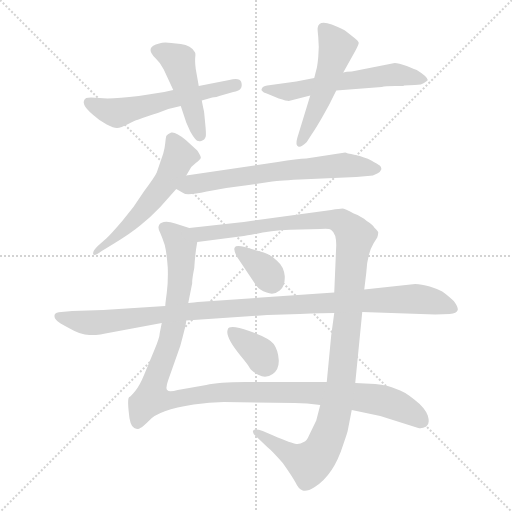
t = 0.00 s
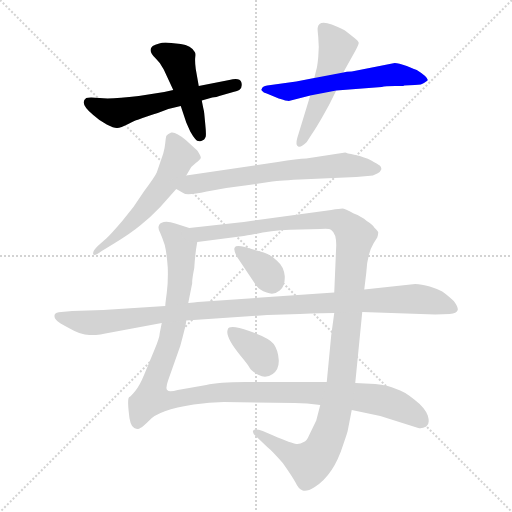
t = 1.78 s
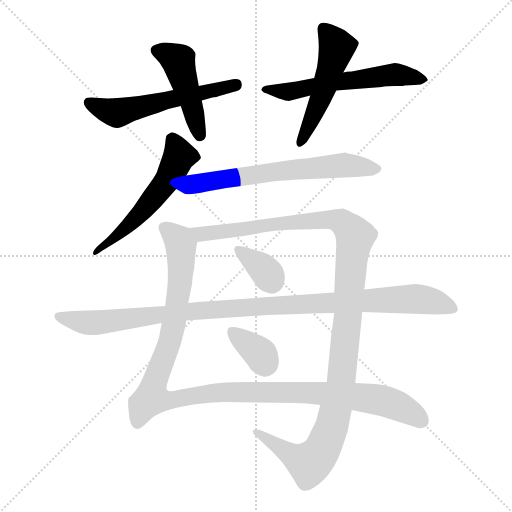
t = 3.56 s
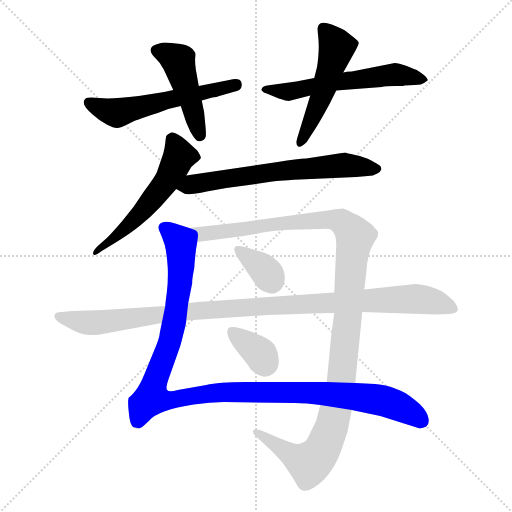
t = 5.34 s
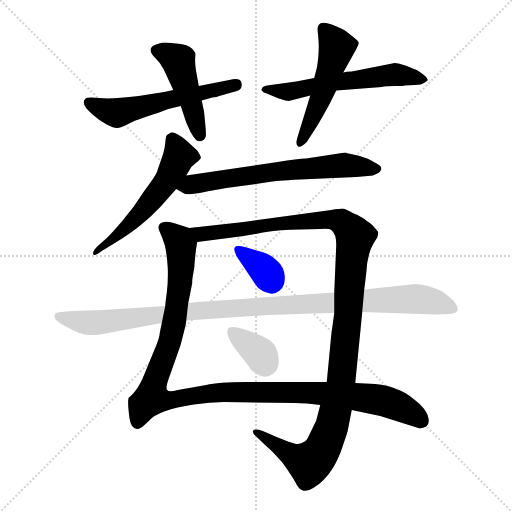
t = 7.12 s
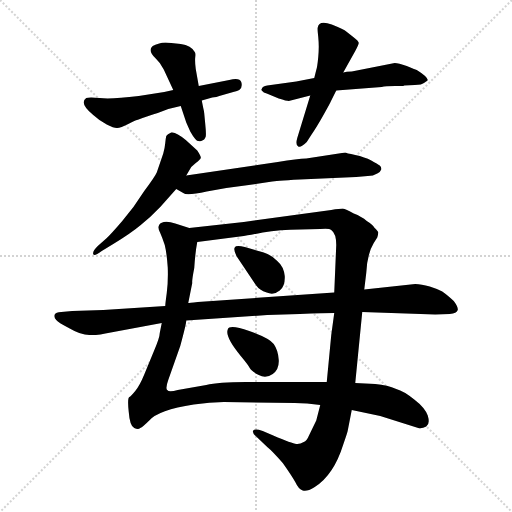
t = 8.90 s

The animated SVG that drew these frames (rendered in a browser with its animation timeline set to each time). Animation: 11 CSS @keyframes rules; one cycle of 8.90 s.

<svg version="1.1" viewBox="0 0 1024 1024" xmlns="http://www.w3.org/2000/svg">
  <g stroke="lightgray" stroke-dasharray="1,1" stroke-width="1" transform="scale(4, 4)">
    <line x1="0" y1="0" x2="256" y2="256"></line>
    <line x1="256" y1="0" x2="0" y2="256"></line>
    <line x1="128" y1="0" x2="128" y2="256"></line>
    <line x1="0" y1="128" x2="256" y2="128"></line>
  </g>
<g transform="scale(1, -1) translate(0, -855)">
   <style type="text/css">
    @keyframes keyframes0 {
      from {
       stroke: blue;
       stroke-dashoffset: 560;
       stroke-width: 128;
       }
       65% {
       animation-timing-function: step-end;
       stroke: blue;
       stroke-dashoffset: 0;
       stroke-width: 128;
       }
       to {
       stroke: black;
       stroke-width: 1024;
       }
       }
       #make-me-a-hanzi-animation-0 {
         animation: keyframes0 0.705729s both;
         animation-delay: 0.000000s;
         animation-timing-function: linear;
       }
    @keyframes keyframes1 {
      from {
       stroke: blue;
       stroke-dashoffset: 455;
       stroke-width: 128;
       }
       60% {
       animation-timing-function: step-end;
       stroke: blue;
       stroke-dashoffset: 0;
       stroke-width: 128;
       }
       to {
       stroke: black;
       stroke-width: 1024;
       }
       }
       #make-me-a-hanzi-animation-1 {
         animation: keyframes1 0.620280s both;
         animation-delay: 0.705729s;
         animation-timing-function: linear;
       }
    @keyframes keyframes2 {
      from {
       stroke: blue;
       stroke-dashoffset: 577;
       stroke-width: 128;
       }
       65% {
       animation-timing-function: step-end;
       stroke: blue;
       stroke-dashoffset: 0;
       stroke-width: 128;
       }
       to {
       stroke: black;
       stroke-width: 1024;
       }
       }
       #make-me-a-hanzi-animation-2 {
         animation: keyframes2 0.719564s both;
         animation-delay: 1.326009s;
         animation-timing-function: linear;
       }
    @keyframes keyframes3 {
      from {
       stroke: blue;
       stroke-dashoffset: 507;
       stroke-width: 128;
       }
       62% {
       animation-timing-function: step-end;
       stroke: blue;
       stroke-dashoffset: 0;
       stroke-width: 128;
       }
       to {
       stroke: black;
       stroke-width: 1024;
       }
       }
       #make-me-a-hanzi-animation-3 {
         animation: keyframes3 0.662598s both;
         animation-delay: 2.045573s;
         animation-timing-function: linear;
       }
    @keyframes keyframes4 {
      from {
       stroke: blue;
       stroke-dashoffset: 552;
       stroke-width: 128;
       }
       64% {
       animation-timing-function: step-end;
       stroke: blue;
       stroke-dashoffset: 0;
       stroke-width: 128;
       }
       to {
       stroke: black;
       stroke-width: 1024;
       }
       }
       #make-me-a-hanzi-animation-4 {
         animation: keyframes4 0.699219s both;
         animation-delay: 2.708171s;
         animation-timing-function: linear;
       }
    @keyframes keyframes5 {
      from {
       stroke: blue;
       stroke-dashoffset: 655;
       stroke-width: 128;
       }
       68% {
       animation-timing-function: step-end;
       stroke: blue;
       stroke-dashoffset: 0;
       stroke-width: 128;
       }
       to {
       stroke: black;
       stroke-width: 1024;
       }
       }
       #make-me-a-hanzi-animation-5 {
         animation: keyframes5 0.783040s both;
         animation-delay: 3.407389s;
         animation-timing-function: linear;
       }
    @keyframes keyframes6 {
      from {
       stroke: blue;
       stroke-dashoffset: 1170;
       stroke-width: 128;
       }
       79% {
       animation-timing-function: step-end;
       stroke: blue;
       stroke-dashoffset: 0;
       stroke-width: 128;
       }
       to {
       stroke: black;
       stroke-width: 1024;
       }
       }
       #make-me-a-hanzi-animation-6 {
         animation: keyframes6 1.202148s both;
         animation-delay: 4.190430s;
         animation-timing-function: linear;
       }
    @keyframes keyframes7 {
      from {
       stroke: blue;
       stroke-dashoffset: 1189;
       stroke-width: 128;
       }
       79% {
       animation-timing-function: step-end;
       stroke: blue;
       stroke-dashoffset: 0;
       stroke-width: 128;
       }
       to {
       stroke: black;
       stroke-width: 1024;
       }
       }
       #make-me-a-hanzi-animation-7 {
         animation: keyframes7 1.217611s both;
         animation-delay: 5.392578s;
         animation-timing-function: linear;
       }
    @keyframes keyframes8 {
      from {
       stroke: blue;
       stroke-dashoffset: 352;
       stroke-width: 128;
       }
       53% {
       animation-timing-function: step-end;
       stroke: blue;
       stroke-dashoffset: 0;
       stroke-width: 128;
       }
       to {
       stroke: black;
       stroke-width: 1024;
       }
       }
       #make-me-a-hanzi-animation-8 {
         animation: keyframes8 0.536458s both;
         animation-delay: 6.610189s;
         animation-timing-function: linear;
       }
    @keyframes keyframes9 {
      from {
       stroke: blue;
       stroke-dashoffset: 351;
       stroke-width: 128;
       }
       53% {
       animation-timing-function: step-end;
       stroke: blue;
       stroke-dashoffset: 0;
       stroke-width: 128;
       }
       to {
       stroke: black;
       stroke-width: 1024;
       }
       }
       #make-me-a-hanzi-animation-9 {
         animation: keyframes9 0.535645s both;
         animation-delay: 7.146647s;
         animation-timing-function: linear;
       }
    @keyframes keyframes10 {
      from {
       stroke: blue;
       stroke-dashoffset: 1051;
       stroke-width: 128;
       }
       77% {
       animation-timing-function: step-end;
       stroke: blue;
       stroke-dashoffset: 0;
       stroke-width: 128;
       }
       to {
       stroke: black;
       stroke-width: 1024;
       }
       }
       #make-me-a-hanzi-animation-10 {
         animation: keyframes10 1.105306s both;
         animation-delay: 7.682292s;
         animation-timing-function: linear;
       }
</style>
<path d="M 403.5 654.0 L 424.5 660.0 Q 430.5 660.0 445.5 665.0 L 466.5 671.0 Q 487.5 674.0 482.5 691.0 Q 479.5 700.0 458.5 695.0 L 397.5 683.0 L 346.5 675.0 L 328.5 671.0 L 277.5 663.0 Q 220.5 656.0 199.5 659.0 Q 178.5 661.0 172.5 659.0 Q 157.5 649.0 186.5 625.0 Q 199.5 613.0 213.5 606.0 Q 227.5 599.0 233.5 599.0 Q 238.5 598.0 258.5 608.0 Q 267.5 614.0 315.5 629.0 L 336.5 637.0 L 361.5 643.0 L 403.5 654.0 Z" fill="lightgray"></path> 
<path d="M 406.5 639.0 L 403.5 654.0 L 397.5 683.0 L 391.5 717.0 Q 389.5 732.0 390.5 741.0 Q 391.5 749.0 389.5 751.0 Q 382.5 764.0 361.5 767.0 L 342.5 769.0 Q 326.5 771.0 318.5 768.0 Q 287.5 761.0 311.5 738.0 Q 320.5 730.0 327.5 716.0 L 346.5 675.0 L 361.5 643.0 L 372.5 610.0 L 380.5 592.0 Q 385.5 583.0 390.5 577.0 Q 394.5 571.0 402.5 573.0 Q 409.5 575.0 411.5 582.0 Q 412.5 588.0 410.5 607.0 L 408.5 628.0 Q 408.5 631.0 406.5 639.0 Z" fill="lightgray"></path> 
<path d="M 577.5 653.0 L 620.5 664.0 L 672.5 674.0 L 763.5 681.0 Q 770.5 683.0 790.5 683.0 L 806.5 683.0 L 808.5 684.0 L 829.5 685.0 Q 843.5 685.0 849.5 690.0 Q 855.5 694.0 855.5 695.0 Q 854.5 702.0 833.5 715.0 Q 829.5 716.0 813.5 723.0 Q 796.5 729.0 789.5 729.0 L 703.5 712.0 Q 692.5 712.0 686.5 710.0 L 628.5 699.0 L 592.5 692.0 L 534.5 684.0 Q 524.5 683.0 523.5 677.0 Q 521.5 675.0 524.5 673.0 Q 526.5 670.0 533.5 668.0 L 557.5 658.0 Q 573.5 653.0 577.5 653.0 Z" fill="lightgray"></path> 
<path d="M 620.5 664.0 L 594.5 579.0 Q 590.5 565.0 596.5 562.0 Q 601.5 559.0 613.5 571.0 L 622.5 585.0 Q 633.5 601.0 647.5 626.0 Q 661.5 651.0 661.5 652.0 L 672.5 674.0 L 686.5 710.0 L 710.5 753.0 Q 716.5 764.0 717.5 769.0 Q 717.5 773.0 706.5 781.0 L 692.5 792.0 Q 688.5 796.0 663.5 806.0 Q 637.5 815.0 635.5 800.0 Q 634.5 799.0 636.5 781.0 Q 638.5 762.0 636.5 741.0 Q 634.5 720.0 632.5 715.0 L 628.5 699.0 L 620.5 664.0 Z" fill="lightgray"></path> 
<path d="M 372.5 504.0 L 382.5 521.0 L 391.5 529.0 Q 400.5 536.0 401.5 539.0 Q 402.5 542.0 394.5 554.0 L 371.5 575.0 Q 351.5 592.0 342.5 590.0 Q 334.5 587.0 332.5 583.0 Q 331.5 579.0 330.5 569.0 Q 329.5 558.0 326.5 548.0 L 313.5 510.0 Q 309.5 501.0 288.5 473.0 Q 268.5 441.0 244.5 413.0 Q 220.5 385.0 212.5 378.0 L 195.5 363.0 Q 184.5 352.0 186.5 347.0 Q 187.5 341.0 203.5 353.0 L 226.5 367.0 Q 262.5 389.0 281.5 405.0 Q 300.5 420.0 320.5 441.0 L 352.5 477.0 L 372.5 504.0 Z" fill="lightgray"></path> 
<path d="M 555.5 531.0 L 372.5 504.0 C 342.5 500.0 326.5 492.0 352.5 477.0 L 366.5 469.0 Q 372.5 463.0 413.5 472.0 Q 453.5 480.0 497.5 485.0 L 544.5 492.0 Q 547.5 493.0 599.5 496.0 L 712.5 501.0 L 735.5 503.0 Q 746.5 503.0 754.5 508.0 Q 761.5 512.0 762.5 516.0 Q 763.5 520.0 759.5 524.0 Q 755.5 527.0 742.5 534.0 Q 729.5 541.0 710.5 545.0 Q 691.5 549.0 690.5 550.0 L 612.5 538.0 Q 595.5 538.0 555.5 531.0 Z" fill="lightgray"></path> 
<path d="M 378.5 399.0 L 350.5 408.0 Q 336.5 413.0 327.5 411.0 Q 318.5 409.0 317.5 403.0 Q 315.5 398.0 320.5 389.0 Q 324.5 380.0 329.5 365.0 Q 333.5 349.0 335.5 320.0 Q 336.5 291.0 333.5 269.0 Q 330.5 247.0 330.5 243.0 L 323.5 209.0 L 319.5 189.0 Q 319.5 180.0 307.5 152.0 L 288.5 106.0 Q 279.5 84.0 270.5 73.0 Q 260.5 61.0 258.5 61.0 Q 254.5 58.0 257.5 31.0 Q 259.5 3.0 268.5 -1.0 Q 276.5 -5.0 280.5 -1.0 Q 285.5 1.0 298.5 14.0 Q 316.5 35.0 387.5 46.0 Q 419.5 51.0 447.5 51.0 L 589.5 49.0 Q 613.5 49.0 640.5 45.0 L 703.5 35.0 L 760.5 23.0 L 836.5 -1.0 Q 843.5 -3.0 852.5 2.0 Q 860.5 7.0 855.5 24.0 Q 849.5 40.0 828.5 56.0 Q 807.5 73.0 792.5 77.0 Q 775.5 85.0 750.5 87.0 L 710.5 89.0 L 653.5 91.0 L 491.5 91.0 Q 436.5 91.0 412.5 85.0 L 355.5 75.0 Q 337.5 70.0 334.5 75.0 Q 330.5 78.0 336.5 95.0 L 360.5 163.0 Q 372.5 207.0 372.5 214.0 L 376.5 249.0 L 384.5 289.0 Q 383.5 293.0 388.5 319.0 Q 390.5 350.0 394.5 371.0 C 397.5 393.0 397.5 393.0 378.5 399.0 Z" fill="lightgray"></path> 
<path d="M 728.5 276.0 L 732.5 309.0 Q 734.5 348.0 747.5 369.0 L 754.5 380.0 Q 756.5 387.0 756.5 390.0 Q 756.5 392.0 748.5 400.0 Q 745.5 406.0 733.5 413.0 Q 723.5 422.0 707.5 428.0 Q 691.5 437.0 685.5 438.0 Q 679.5 438.0 662.5 435.0 L 487.5 411.0 L 378.5 399.0 C 348.5 396.0 364.5 367.0 394.5 371.0 L 487.5 383.0 Q 491.5 383.0 525.5 390.0 Q 559.5 396.0 600.5 396.0 L 640.5 397.0 Q 658.5 399.0 662.5 395.0 Q 672.5 388.0 672.5 365.0 L 668.5 270.0 L 668.5 229.0 L 662.5 185.0 L 653.5 91.0 L 640.5 45.0 L 632.5 14.0 L 617.5 -17.0 Q 613.5 -27.0 607.5 -29.0 Q 599.5 -34.0 592.5 -33.0 Q 584.5 -32.0 546.5 -16.0 L 525.5 -7.0 Q 509.5 -2.0 506.5 -6.0 Q 503.5 -11.0 513.5 -19.0 L 534.5 -39.0 Q 544.5 -47.0 565.5 -71.0 Q 582.5 -95.0 590.5 -109.0 Q 597.5 -124.0 605.5 -126.0 Q 613.5 -129.0 629.5 -119.0 Q 667.5 -95.0 686.5 -34.0 Q 695.5 -8.0 695.5 -6.0 L 703.5 35.0 L 710.5 89.0 L 724.5 231.0 L 728.5 276.0 Z" fill="lightgray"></path> 
<path d="M 473.5 342.0 L 512.5 284.0 Q 518.5 275.0 533.5 270.0 Q 547.5 264.0 559.5 274.0 Q 570.5 283.0 569.5 303.0 Q 567.5 322.0 554.5 333.0 Q 541.5 346.0 527.5 350.0 L 489.5 361.0 Q 471.5 365.0 469.5 360.0 Q 466.5 355.0 473.5 342.0 Z" fill="lightgray"></path> 
<path d="M 557.5 135.0 Q 556.5 154.0 547.5 167.0 Q 538.5 179.0 498.5 193.0 Q 458.5 207.0 455.5 196.0 Q 449.5 182.0 481.5 143.0 Q 496.5 125.0 499.5 119.0 Q 502.5 113.0 517.5 105.0 Q 531.5 97.0 545.5 107.0 Q 558.5 116.0 557.5 135.0 Z" fill="lightgray"></path> 
<path d="M 830.5 287.0 L 728.5 276.0 L 668.5 270.0 L 395.5 251.0 Q 377.5 249.0 376.5 249.0 L 330.5 243.0 L 206.5 235.0 L 144.5 233.0 L 122.5 231.0 Q 111.5 231.0 109.5 226.0 Q 107.5 220.0 112.5 215.0 Q 116.5 210.0 139.5 198.0 Q 161.5 185.0 178.5 185.0 Q 195.5 184.0 221.5 190.0 L 323.5 209.0 L 372.5 214.0 L 534.5 225.0 L 599.5 227.0 Q 648.5 229.0 668.5 229.0 L 724.5 231.0 L 870.5 226.0 L 899.5 227.0 Q 913.5 228.0 915.5 235.0 Q 916.5 241.0 907.5 253.0 Q 893.5 266.0 884.5 272.0 Q 875.5 277.0 859.5 282.0 Q 842.5 287.0 830.5 287.0 Z" fill="lightgray"></path> 
      <clipPath id="make-me-a-hanzi-clip-0">
      <path d="M 403.5 654.0 L 424.5 660.0 Q 430.5 660.0 445.5 665.0 L 466.5 671.0 Q 487.5 674.0 482.5 691.0 Q 479.5 700.0 458.5 695.0 L 397.5 683.0 L 346.5 675.0 L 328.5 671.0 L 277.5 663.0 Q 220.5 656.0 199.5 659.0 Q 178.5 661.0 172.5 659.0 Q 157.5 649.0 186.5 625.0 Q 199.5 613.0 213.5 606.0 Q 227.5 599.0 233.5 599.0 Q 238.5 598.0 258.5 608.0 Q 267.5 614.0 315.5 629.0 L 336.5 637.0 L 361.5 643.0 L 403.5 654.0 Z" fill="lightgray"></path>
      </clipPath>
      <path clip-path="url(#make-me-a-hanzi-clip-0)" d="M 178.5 650.0 L 221.5 631.0 L 239.5 630.0 L 472.5 685.0 " fill="none" id="make-me-a-hanzi-animation-0" stroke-dasharray="432 864" stroke-linecap="round"></path>

      <clipPath id="make-me-a-hanzi-clip-1">
      <path d="M 406.5 639.0 L 403.5 654.0 L 397.5 683.0 L 391.5 717.0 Q 389.5 732.0 390.5 741.0 Q 391.5 749.0 389.5 751.0 Q 382.5 764.0 361.5 767.0 L 342.5 769.0 Q 326.5 771.0 318.5 768.0 Q 287.5 761.0 311.5 738.0 Q 320.5 730.0 327.5 716.0 L 346.5 675.0 L 361.5 643.0 L 372.5 610.0 L 380.5 592.0 Q 385.5 583.0 390.5 577.0 Q 394.5 571.0 402.5 573.0 Q 409.5 575.0 411.5 582.0 Q 412.5 588.0 410.5 607.0 L 408.5 628.0 Q 408.5 631.0 406.5 639.0 Z" fill="lightgray"></path>
      </clipPath>
      <path clip-path="url(#make-me-a-hanzi-clip-1)" d="M 316.5 753.0 L 356.5 733.0 L 399.5 585.0 " fill="none" id="make-me-a-hanzi-animation-1" stroke-dasharray="327 654" stroke-linecap="round"></path>

      <clipPath id="make-me-a-hanzi-clip-2">
      <path d="M 577.5 653.0 L 620.5 664.0 L 672.5 674.0 L 763.5 681.0 Q 770.5 683.0 790.5 683.0 L 806.5 683.0 L 808.5 684.0 L 829.5 685.0 Q 843.5 685.0 849.5 690.0 Q 855.5 694.0 855.5 695.0 Q 854.5 702.0 833.5 715.0 Q 829.5 716.0 813.5 723.0 Q 796.5 729.0 789.5 729.0 L 703.5 712.0 Q 692.5 712.0 686.5 710.0 L 628.5 699.0 L 592.5 692.0 L 534.5 684.0 Q 524.5 683.0 523.5 677.0 Q 521.5 675.0 524.5 673.0 Q 526.5 670.0 533.5 668.0 L 557.5 658.0 Q 573.5 653.0 577.5 653.0 Z" fill="lightgray"></path>
      </clipPath>
      <path clip-path="url(#make-me-a-hanzi-clip-2)" d="M 531.5 677.0 L 580.5 671.0 L 667.5 691.0 L 786.5 706.0 L 848.5 697.0 " fill="none" id="make-me-a-hanzi-animation-2" stroke-dasharray="449 898" stroke-linecap="round"></path>

      <clipPath id="make-me-a-hanzi-clip-3">
      <path d="M 620.5 664.0 L 594.5 579.0 Q 590.5 565.0 596.5 562.0 Q 601.5 559.0 613.5 571.0 L 622.5 585.0 Q 633.5 601.0 647.5 626.0 Q 661.5 651.0 661.5 652.0 L 672.5 674.0 L 686.5 710.0 L 710.5 753.0 Q 716.5 764.0 717.5 769.0 Q 717.5 773.0 706.5 781.0 L 692.5 792.0 Q 688.5 796.0 663.5 806.0 Q 637.5 815.0 635.5 800.0 Q 634.5 799.0 636.5 781.0 Q 638.5 762.0 636.5 741.0 Q 634.5 720.0 632.5 715.0 L 628.5 699.0 L 620.5 664.0 Z" fill="lightgray"></path>
      </clipPath>
      <path clip-path="url(#make-me-a-hanzi-clip-3)" d="M 648.5 797.0 L 673.5 761.0 L 636.5 644.0 L 599.5 568.0 " fill="none" id="make-me-a-hanzi-animation-3" stroke-dasharray="379 758" stroke-linecap="round"></path>

      <clipPath id="make-me-a-hanzi-clip-4">
      <path d="M 372.5 504.0 L 382.5 521.0 L 391.5 529.0 Q 400.5 536.0 401.5 539.0 Q 402.5 542.0 394.5 554.0 L 371.5 575.0 Q 351.5 592.0 342.5 590.0 Q 334.5 587.0 332.5 583.0 Q 331.5 579.0 330.5 569.0 Q 329.5 558.0 326.5 548.0 L 313.5 510.0 Q 309.5 501.0 288.5 473.0 Q 268.5 441.0 244.5 413.0 Q 220.5 385.0 212.5 378.0 L 195.5 363.0 Q 184.5 352.0 186.5 347.0 Q 187.5 341.0 203.5 353.0 L 226.5 367.0 Q 262.5 389.0 281.5 405.0 Q 300.5 420.0 320.5 441.0 L 352.5 477.0 L 372.5 504.0 Z" fill="lightgray"></path>
      </clipPath>
      <path clip-path="url(#make-me-a-hanzi-clip-4)" d="M 344.5 576.0 L 358.5 543.0 L 330.5 489.0 L 267.5 414.0 L 189.5 350.0 " fill="none" id="make-me-a-hanzi-animation-4" stroke-dasharray="424 848" stroke-linecap="round"></path>

      <clipPath id="make-me-a-hanzi-clip-5">
      <path d="M 555.5 531.0 L 372.5 504.0 C 342.5 500.0 326.5 492.0 352.5 477.0 L 366.5 469.0 Q 372.5 463.0 413.5 472.0 Q 453.5 480.0 497.5 485.0 L 544.5 492.0 Q 547.5 493.0 599.5 496.0 L 712.5 501.0 L 735.5 503.0 Q 746.5 503.0 754.5 508.0 Q 761.5 512.0 762.5 516.0 Q 763.5 520.0 759.5 524.0 Q 755.5 527.0 742.5 534.0 Q 729.5 541.0 710.5 545.0 Q 691.5 549.0 690.5 550.0 L 612.5 538.0 Q 595.5 538.0 555.5 531.0 Z" fill="lightgray"></path>
      </clipPath>
      <path clip-path="url(#make-me-a-hanzi-clip-5)" d="M 358.5 479.0 L 550.5 512.0 L 670.5 524.0 L 753.5 517.0 " fill="none" id="make-me-a-hanzi-animation-5" stroke-dasharray="527 1054" stroke-linecap="round"></path>

      <clipPath id="make-me-a-hanzi-clip-6">
      <path d="M 378.5 399.0 L 350.5 408.0 Q 336.5 413.0 327.5 411.0 Q 318.5 409.0 317.5 403.0 Q 315.5 398.0 320.5 389.0 Q 324.5 380.0 329.5 365.0 Q 333.5 349.0 335.5 320.0 Q 336.5 291.0 333.5 269.0 Q 330.5 247.0 330.5 243.0 L 323.5 209.0 L 319.5 189.0 Q 319.5 180.0 307.5 152.0 L 288.5 106.0 Q 279.5 84.0 270.5 73.0 Q 260.5 61.0 258.5 61.0 Q 254.5 58.0 257.5 31.0 Q 259.5 3.0 268.5 -1.0 Q 276.5 -5.0 280.5 -1.0 Q 285.5 1.0 298.5 14.0 Q 316.5 35.0 387.5 46.0 Q 419.5 51.0 447.5 51.0 L 589.5 49.0 Q 613.5 49.0 640.5 45.0 L 703.5 35.0 L 760.5 23.0 L 836.5 -1.0 Q 843.5 -3.0 852.5 2.0 Q 860.5 7.0 855.5 24.0 Q 849.5 40.0 828.5 56.0 Q 807.5 73.0 792.5 77.0 Q 775.5 85.0 750.5 87.0 L 710.5 89.0 L 653.5 91.0 L 491.5 91.0 Q 436.5 91.0 412.5 85.0 L 355.5 75.0 Q 337.5 70.0 334.5 75.0 Q 330.5 78.0 336.5 95.0 L 360.5 163.0 Q 372.5 207.0 372.5 214.0 L 376.5 249.0 L 384.5 289.0 Q 383.5 293.0 388.5 319.0 Q 390.5 350.0 394.5 371.0 C 397.5 393.0 397.5 393.0 378.5 399.0 Z" fill="lightgray"></path>
      </clipPath>
      <path clip-path="url(#make-me-a-hanzi-clip-6)" d="M 329.5 398.0 L 360.5 370.0 L 360.5 295.0 L 343.5 189.0 L 312.5 103.0 L 303.5 59.0 L 330.5 54.0 L 462.5 72.0 L 674.5 66.0 L 766.5 54.0 L 805.5 39.0 L 843.5 13.0 " fill="none" id="make-me-a-hanzi-animation-6" stroke-dasharray="1042 2084" stroke-linecap="round"></path>

      <clipPath id="make-me-a-hanzi-clip-7">
      <path d="M 728.5 276.0 L 732.5 309.0 Q 734.5 348.0 747.5 369.0 L 754.5 380.0 Q 756.5 387.0 756.5 390.0 Q 756.5 392.0 748.5 400.0 Q 745.5 406.0 733.5 413.0 Q 723.5 422.0 707.5 428.0 Q 691.5 437.0 685.5 438.0 Q 679.5 438.0 662.5 435.0 L 487.5 411.0 L 378.5 399.0 C 348.5 396.0 364.5 367.0 394.5 371.0 L 487.5 383.0 Q 491.5 383.0 525.5 390.0 Q 559.5 396.0 600.5 396.0 L 640.5 397.0 Q 658.5 399.0 662.5 395.0 Q 672.5 388.0 672.5 365.0 L 668.5 270.0 L 668.5 229.0 L 662.5 185.0 L 653.5 91.0 L 640.5 45.0 L 632.5 14.0 L 617.5 -17.0 Q 613.5 -27.0 607.5 -29.0 Q 599.5 -34.0 592.5 -33.0 Q 584.5 -32.0 546.5 -16.0 L 525.5 -7.0 Q 509.5 -2.0 506.5 -6.0 Q 503.5 -11.0 513.5 -19.0 L 534.5 -39.0 Q 544.5 -47.0 565.5 -71.0 Q 582.5 -95.0 590.5 -109.0 Q 597.5 -124.0 605.5 -126.0 Q 613.5 -129.0 629.5 -119.0 Q 667.5 -95.0 686.5 -34.0 Q 695.5 -8.0 695.5 -6.0 L 703.5 35.0 L 710.5 89.0 L 724.5 231.0 L 728.5 276.0 Z" fill="lightgray"></path>
      </clipPath>
      <path clip-path="url(#make-me-a-hanzi-clip-7)" d="M 386.5 397.0 L 403.5 388.0 L 657.5 416.0 L 682.5 412.0 L 709.5 379.0 L 681.5 86.0 L 650.5 -31.0 L 636.5 -55.0 L 618.5 -71.0 L 593.5 -62.0 L 511.5 -12.0 " fill="none" id="make-me-a-hanzi-animation-7" stroke-dasharray="1061 2122" stroke-linecap="round"></path>

      <clipPath id="make-me-a-hanzi-clip-8">
      <path d="M 473.5 342.0 L 512.5 284.0 Q 518.5 275.0 533.5 270.0 Q 547.5 264.0 559.5 274.0 Q 570.5 283.0 569.5 303.0 Q 567.5 322.0 554.5 333.0 Q 541.5 346.0 527.5 350.0 L 489.5 361.0 Q 471.5 365.0 469.5 360.0 Q 466.5 355.0 473.5 342.0 Z" fill="lightgray"></path>
      </clipPath>
      <path clip-path="url(#make-me-a-hanzi-clip-8)" d="M 474.5 356.0 L 522.5 321.0 L 543.5 291.0 " fill="none" id="make-me-a-hanzi-animation-8" stroke-dasharray="224 448" stroke-linecap="round"></path>

      <clipPath id="make-me-a-hanzi-clip-9">
      <path d="M 557.5 135.0 Q 556.5 154.0 547.5 167.0 Q 538.5 179.0 498.5 193.0 Q 458.5 207.0 455.5 196.0 Q 449.5 182.0 481.5 143.0 Q 496.5 125.0 499.5 119.0 Q 502.5 113.0 517.5 105.0 Q 531.5 97.0 545.5 107.0 Q 558.5 116.0 557.5 135.0 Z" fill="lightgray"></path>
      </clipPath>
      <path clip-path="url(#make-me-a-hanzi-clip-9)" d="M 463.5 191.0 L 518.5 149.0 L 530.5 126.0 " fill="none" id="make-me-a-hanzi-animation-9" stroke-dasharray="223 446" stroke-linecap="round"></path>

      <clipPath id="make-me-a-hanzi-clip-10">
      <path d="M 830.5 287.0 L 728.5 276.0 L 668.5 270.0 L 395.5 251.0 Q 377.5 249.0 376.5 249.0 L 330.5 243.0 L 206.5 235.0 L 144.5 233.0 L 122.5 231.0 Q 111.5 231.0 109.5 226.0 Q 107.5 220.0 112.5 215.0 Q 116.5 210.0 139.5 198.0 Q 161.5 185.0 178.5 185.0 Q 195.5 184.0 221.5 190.0 L 323.5 209.0 L 372.5 214.0 L 534.5 225.0 L 599.5 227.0 Q 648.5 229.0 668.5 229.0 L 724.5 231.0 L 870.5 226.0 L 899.5 227.0 Q 913.5 228.0 915.5 235.0 Q 916.5 241.0 907.5 253.0 Q 893.5 266.0 884.5 272.0 Q 875.5 277.0 859.5 282.0 Q 842.5 287.0 830.5 287.0 Z" fill="lightgray"></path>
      </clipPath>
      <path clip-path="url(#make-me-a-hanzi-clip-10)" d="M 118.5 222.0 L 175.5 209.0 L 195.5 210.0 L 404.5 235.0 L 811.5 257.0 L 857.5 254.0 L 907.5 237.0 " fill="none" id="make-me-a-hanzi-animation-10" stroke-dasharray="923 1846" stroke-linecap="round"></path>

</g>
</svg>
